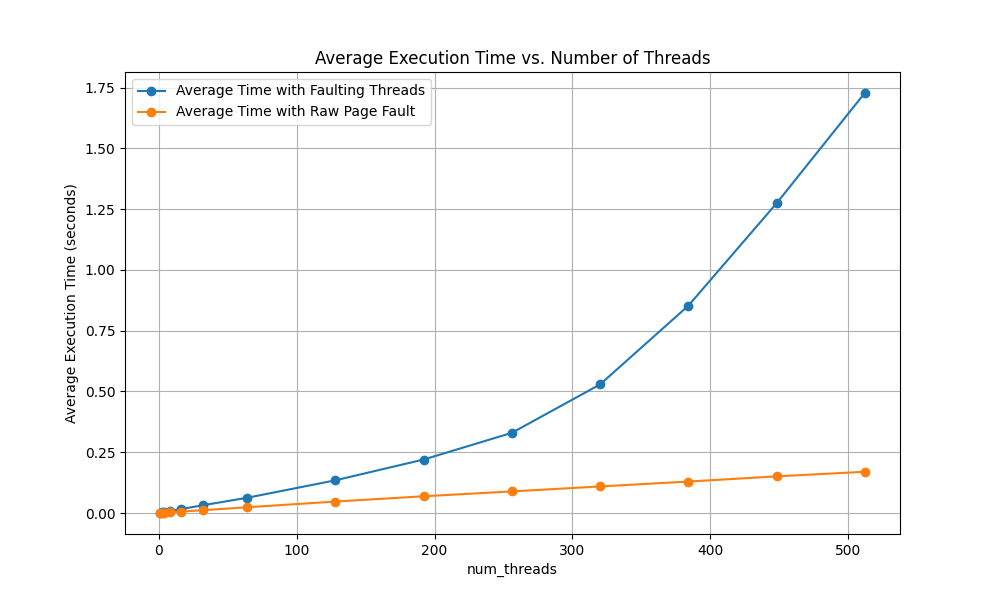

The file beside this chart, header and first rows:
num_threads, avg_time_faulting, avg_time_raw
1, 0.001594, 0.0002663
2, 0.002533, 0.000545
4, 0.004369, 0.001196
8, 0.00845, 0.00287
16, 0.01627, 0.006196
32, 0.03219, 0.0119
64, 0.06282, 0.02388
128, 0.1346, 0.0473
192, 0.2201, 0.06904
256, 0.3299, 0.08904
320, 0.529, 0.1094
384, 0.8525, 0.1295
448, 1.274, 0.1509
512, 1.727, 0.1699
